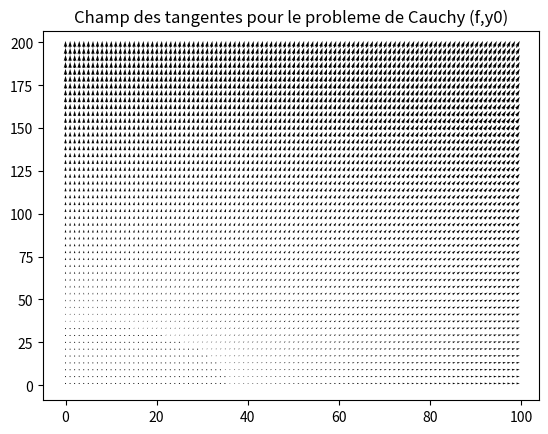

Source code (Python):
import matplotlib.pyplot as plt
import numpy as np

def show_vector_field(f, x0, y0, xmax, ymax, dx, dy):
    """ Dessine le champ des tangentes de l'equation differentielle 
    donnee par le probleme de Cauchy (y0, f). 
    Uniquement pour les fonctions de dimension 2"""

    #Initialisation
    X = np.zeros([len(np.arange(x0, xmax, dx)), 
                  len(np.arange(y0, ymax, dy))])
    Y = np.copy(X)
    U = np.copy(X)
    V = np.copy(Y)

    n = X.shape[0] #lignes
    m = X.shape[1] #colonnes
    
    #Remplissage de X et Y
    X[0,:] = x0
    Y[:,0] = y0
    for i in range(1,n):
        X[i,:] = x0 + i*dx
    for j in range(1,m):
        Y[:,j] = y0 + j*dy
        
    #Remplissage de U et V
    for i in range(n):
        for j in range(m):
            derivee = f([X[i,j],Y[i,j]], 0)
            U[i,j] = derivee[0]
            V[i,j] = derivee[1]

    #Affichage
    plt.figure()
    plt.quiver(X,Y,U,V)
    plt.title("Champ des tangentes pour le probleme de Cauchy (f,y0)")
    plt.show()
            
def fex(y,t):
    return 2*y

show_vector_field(fex, 0,1, 100,200, 1,4)

